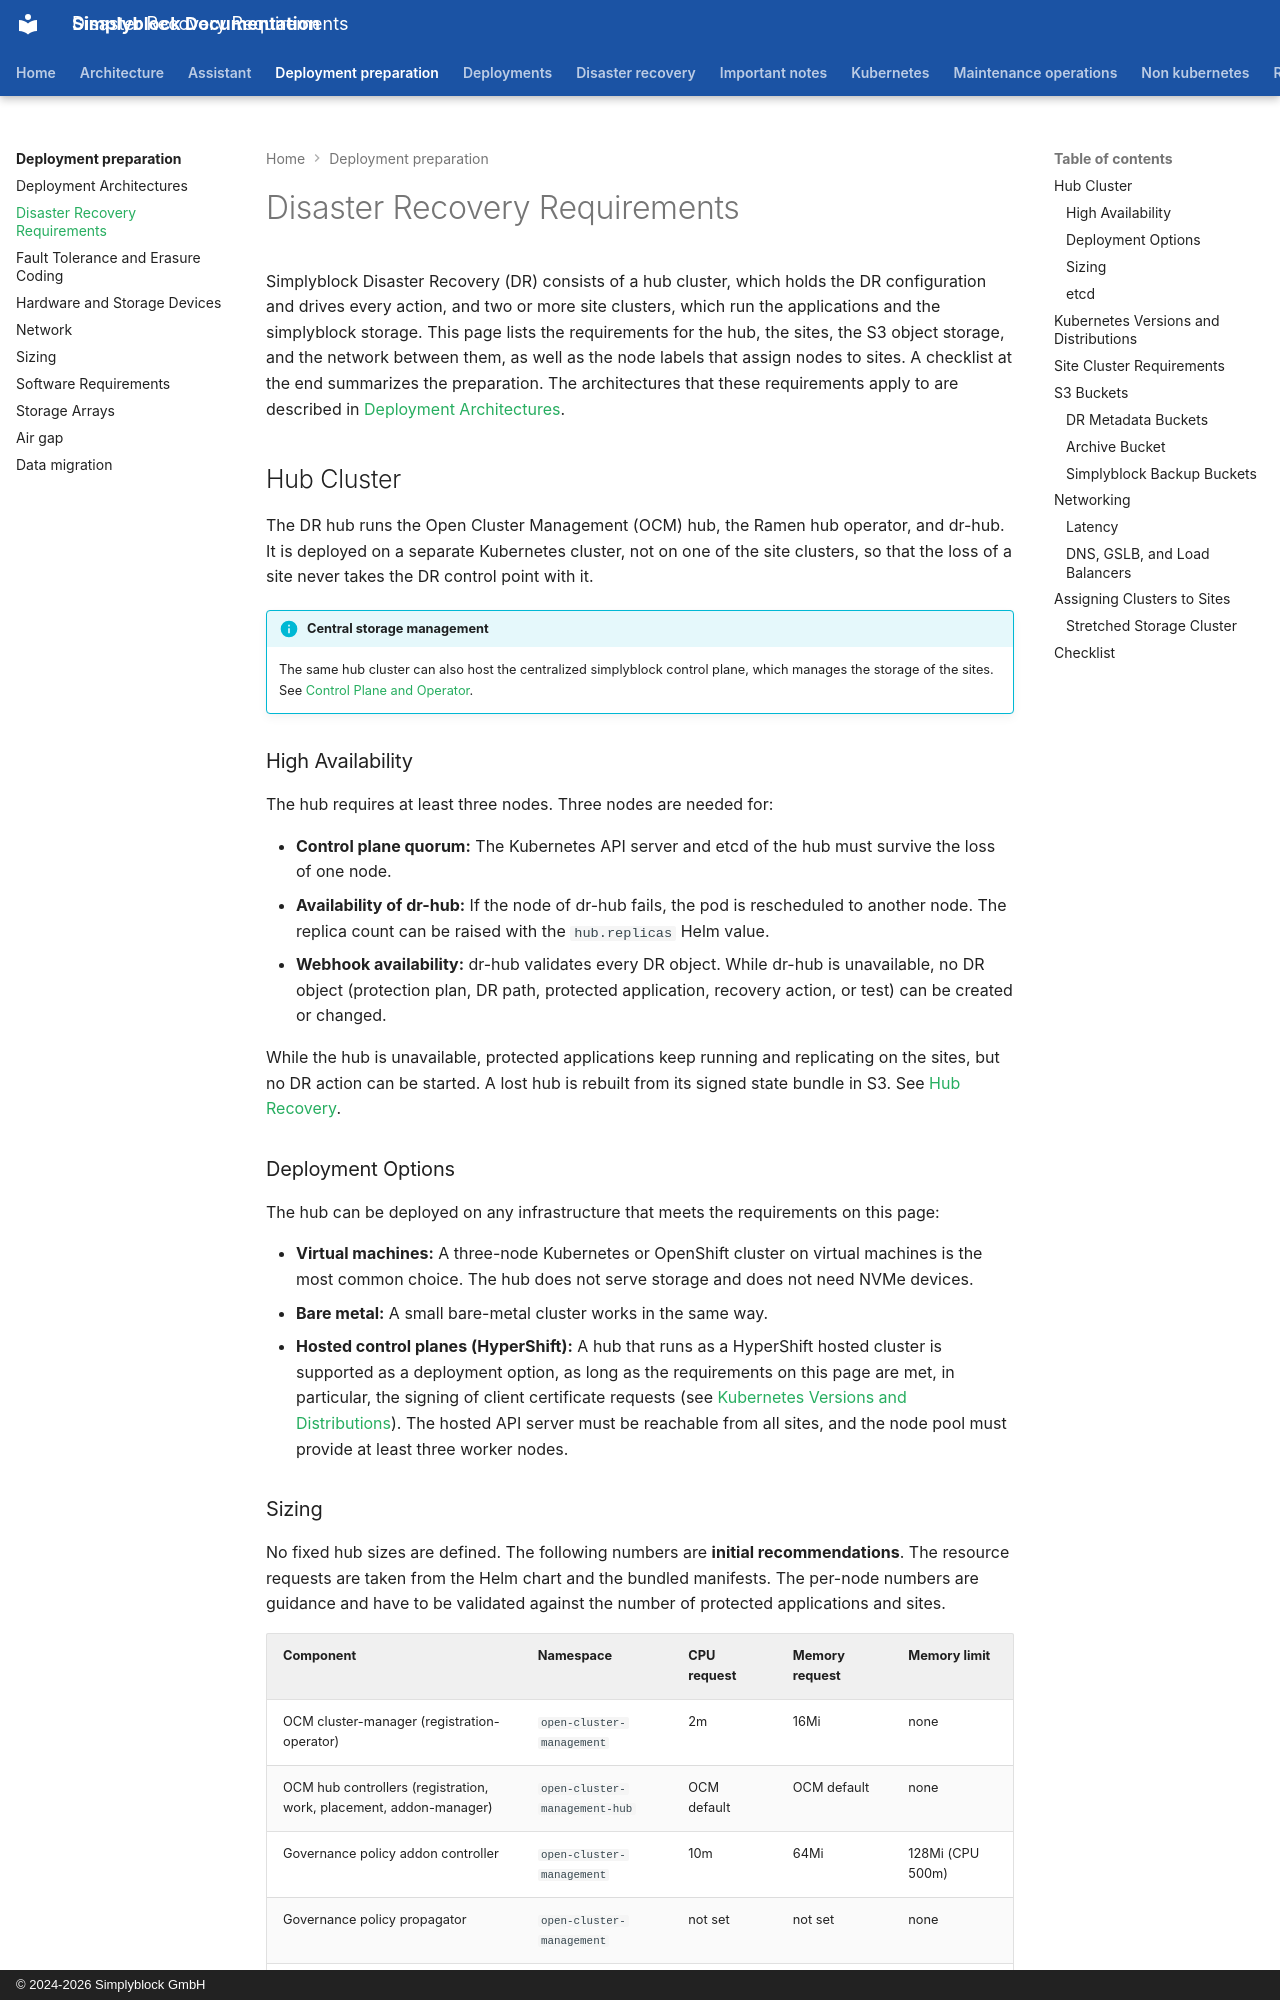

repository: simplyblock/documentation · page: deployment-preparation/dr-requirements/index.html · generator: mkdocs · copyright: © 2024-2026 Simplyblock GmbH

---
title: "Disaster Recovery Requirements"
description: "Requirements for simplyblock Disaster Recovery: hub cluster sizing, Kubernetes versions, site cluster prerequisites, S3 buckets, networking, and site labeling."
weight: 29980
---

Simplyblock Disaster Recovery (DR) consists of a hub cluster, which holds the DR configuration and drives every
action, and two or more site clusters, which run the applications and the simplyblock storage. This page lists the
requirements for the hub, the sites, the S3 object storage, and the network between them, as well as the node labels
that assign nodes to sites. A checklist at the end summarizes the preparation. The architectures that these
requirements apply to are described in [Deployment Architectures](deployment-architectures.md).

## Hub Cluster

The DR hub runs the Open Cluster Management (OCM) hub, the Ramen hub operator, and dr-hub. It is deployed on a
separate Kubernetes cluster, not on one of the site clusters, so that the loss of a site never takes the DR control
point with it.

!!! info "Central storage management"
    The same hub cluster can also host the centralized simplyblock control plane, which manages the storage of the
    sites. See
    [Control Plane and Operator](../architecture/deployment-topologies/control-plane-and-operator.md).

### High Availability

The hub requires at least three nodes. Three nodes are needed for:

- **Control plane quorum:** The Kubernetes API server and etcd of the hub must survive the loss of one node.
- **Availability of dr-hub:** If the node of dr-hub fails, the pod is rescheduled to another node. The replica count can be raised with the `hub.replicas` Helm
  value.
- **Webhook availability:** dr-hub validates every DR object. While dr-hub is unavailable, no DR object (protection plan, DR path, protected application, recovery
  action, or test) can be created or changed.

While the hub is unavailable, protected applications keep running and replicating on the sites, but no DR action can
be started. A lost hub is rebuilt from its signed state bundle in S3. See
[Hub Recovery](../disaster-recovery/operations/hub-recovery.md).

### Deployment Options

The hub can be deployed on any infrastructure that meets the requirements on this page:

- **Virtual machines:** A three-node Kubernetes or OpenShift cluster on virtual machines is the most common choice.
  The hub does not serve storage and does not need NVMe devices.
- **Bare metal:** A small bare-metal cluster works in the same way.
- **Hosted control planes (HyperShift):** A hub that runs as a HyperShift hosted cluster is supported as a
  deployment option, as long as the requirements on this page are met, in particular, the signing of client
  certificate requests (see [Kubernetes Versions and Distributions](#kubernetes-versions-and-distributions)). The
  hosted API server must be reachable from all sites, and the node pool must provide at least three worker nodes.
